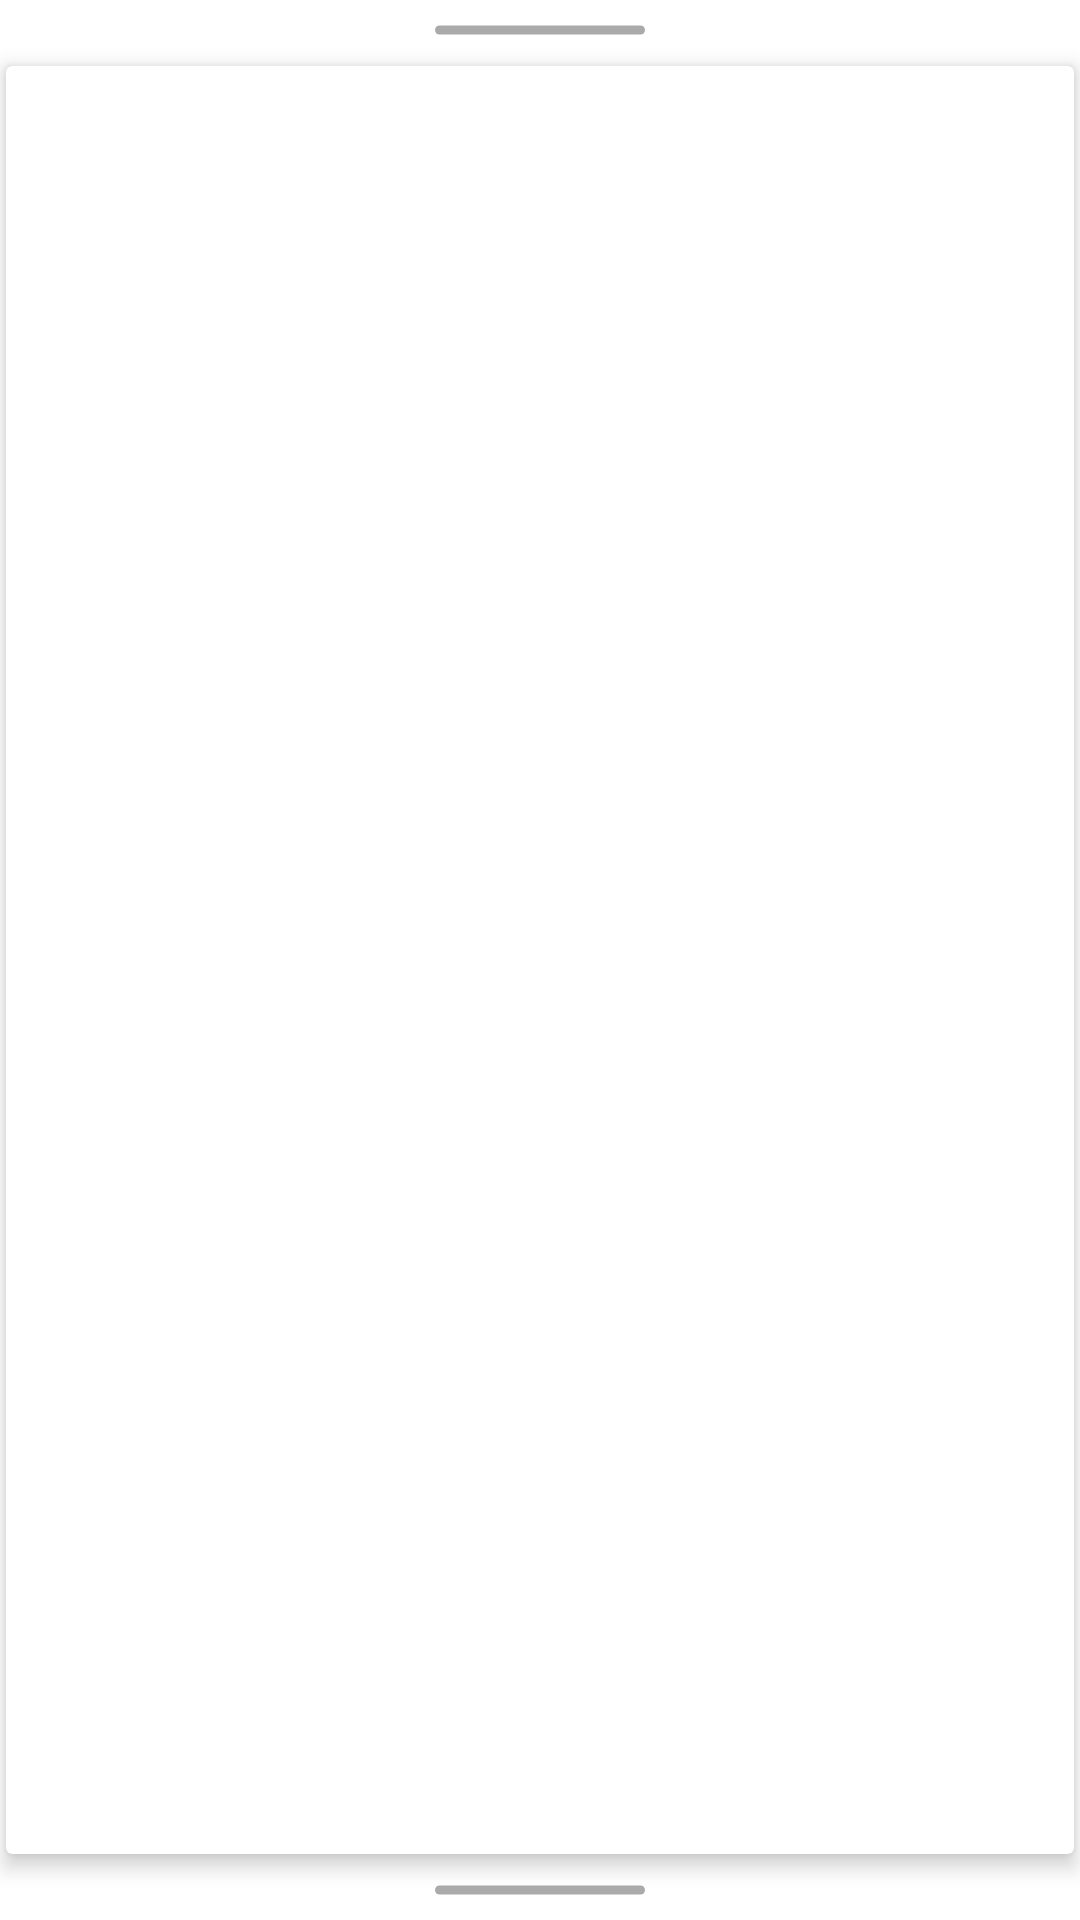

Write the Android layout XML for this screen, with the resource values it uses.
<!-- AndroidManifest.xml: application theme Theme.MyFreeForm -->
<!-- res/layout/window_view.xml -->
<?xml version="1.0" encoding="utf-8"?>
<LinearLayout
    xmlns:android="http://schemas.android.com/apk/res/android"
    android:layout_width="wrap_content"
    android:layout_height="match_parent"
    android:background="@android:color/transparent"
    android:orientation="vertical"
    android:gravity="center"
    xmlns:app="http://schemas.android.com/apk/res-auto">

        <LinearLayout
            android:orientation="vertical"
            android:layout_width="match_parent"
            android:layout_height="match_parent">



            <LinearLayout
                android:id="@+id/view1"
                android:gravity="center"
                android:layout_width="match_parent"
                android:layout_height="@dimen/bar_height"
                android:orientation="horizontal"
                app:layout_constraintEnd_toEndOf="parent"
                app:layout_constraintStart_toStartOf="parent"
                app:layout_constraintTop_toTopOf="parent">




                <ImageView
                    android:id="@+id/ic_top_bar"
                    android:src="@drawable/bar_shape"
                    android:layout_width="wrap_content"
                    android:layout_height="match_parent"/>



            </LinearLayout>

            <androidx.cardview.widget.CardView
                android:id="@+id/main_card"
                android:layout_margin="2dp"
                android:layout_width="match_parent"
                android:layout_height="match_parent"
                android:layout_weight="1"
                app:cardCornerRadius="2dp"
                app:cardElevation="4dp"
                app:layout_constraintBottom_toTopOf="@+id/view2"
                app:layout_constraintEnd_toEndOf="parent"
                app:layout_constraintStart_toStartOf="parent"
                app:layout_constraintTop_toBottomOf="@+id/view" />

            <LinearLayout
                android:gravity="center"
                android:layout_width="match_parent"
                android:layout_height="@dimen/bar_height">
                <View
                    android:id="@+id/view_left"
                    android:layout_weight="1"
                    android:layout_width="wrap_content"
                    android:layout_height="match_parent"/>

                <androidx.appcompat.widget.AppCompatImageView
                    android:id="@+id/ic_back"
                    android:src="@drawable/bar_shape"
                    android:layout_width="wrap_content"
                    android:layout_height="match_parent"/>
                <View
                    android:id="@+id/view_right"
                android:layout_weight="1"
                android:layout_width="wrap_content"
                android:layout_height="match_parent"/>


            </LinearLayout>


        </LinearLayout>




</LinearLayout>
<!-- resources referenced by this layout -->
<resources>
  <dimen name="bar_height">20dp</dimen>
  <!-- drawable bar_shape (drawable) -->
  <?xml version="1.0" encoding="utf-8"?>
  <shape xmlns:android="http://schemas.android.com/apk/res/android">
  
      <padding android:right="4dp"
          android:left="4dp"
          android:bottom="4dp"
          android:top="4dp"/>
      <corners android:radius="2dp"/>
      <solid android:color="@android:color/darker_gray"/>
      <size android:width="70dp" android:height="3dp"/>
  </shape>
  <style name="Theme.MyFreeForm" parent="Theme.MaterialComponents.DayNight.DarkActionBar">
          
          <item name="colorPrimary">@color/purple_500</item>
          <item name="colorPrimaryVariant">@color/purple_700</item>
          <item name="colorOnPrimary">@color/white</item>
          
          <item name="colorSecondary">@color/teal_200</item>
          <item name="colorSecondaryVariant">@color/teal_700</item>
          <item name="colorOnSecondary">@color/black</item>
          
          <item name="android:statusBarColor" tools:targetApi="l">?attr/colorPrimaryVariant</item>
          
      </style>
  <!-- not gathered from this repository: default colours our renderer supplied (Android Studio template values) -->
  <color name="purple_500">#FF6200EE</color>
  <color name="purple_700">#FF3700B3</color>
  <color name="teal_200">#FF03DAC5</color>
  <color name="teal_700">#FF018786</color>
  <color name="black">#FF000000</color>
  <color name="white">#FFFFFFFF</color>
</resources>
